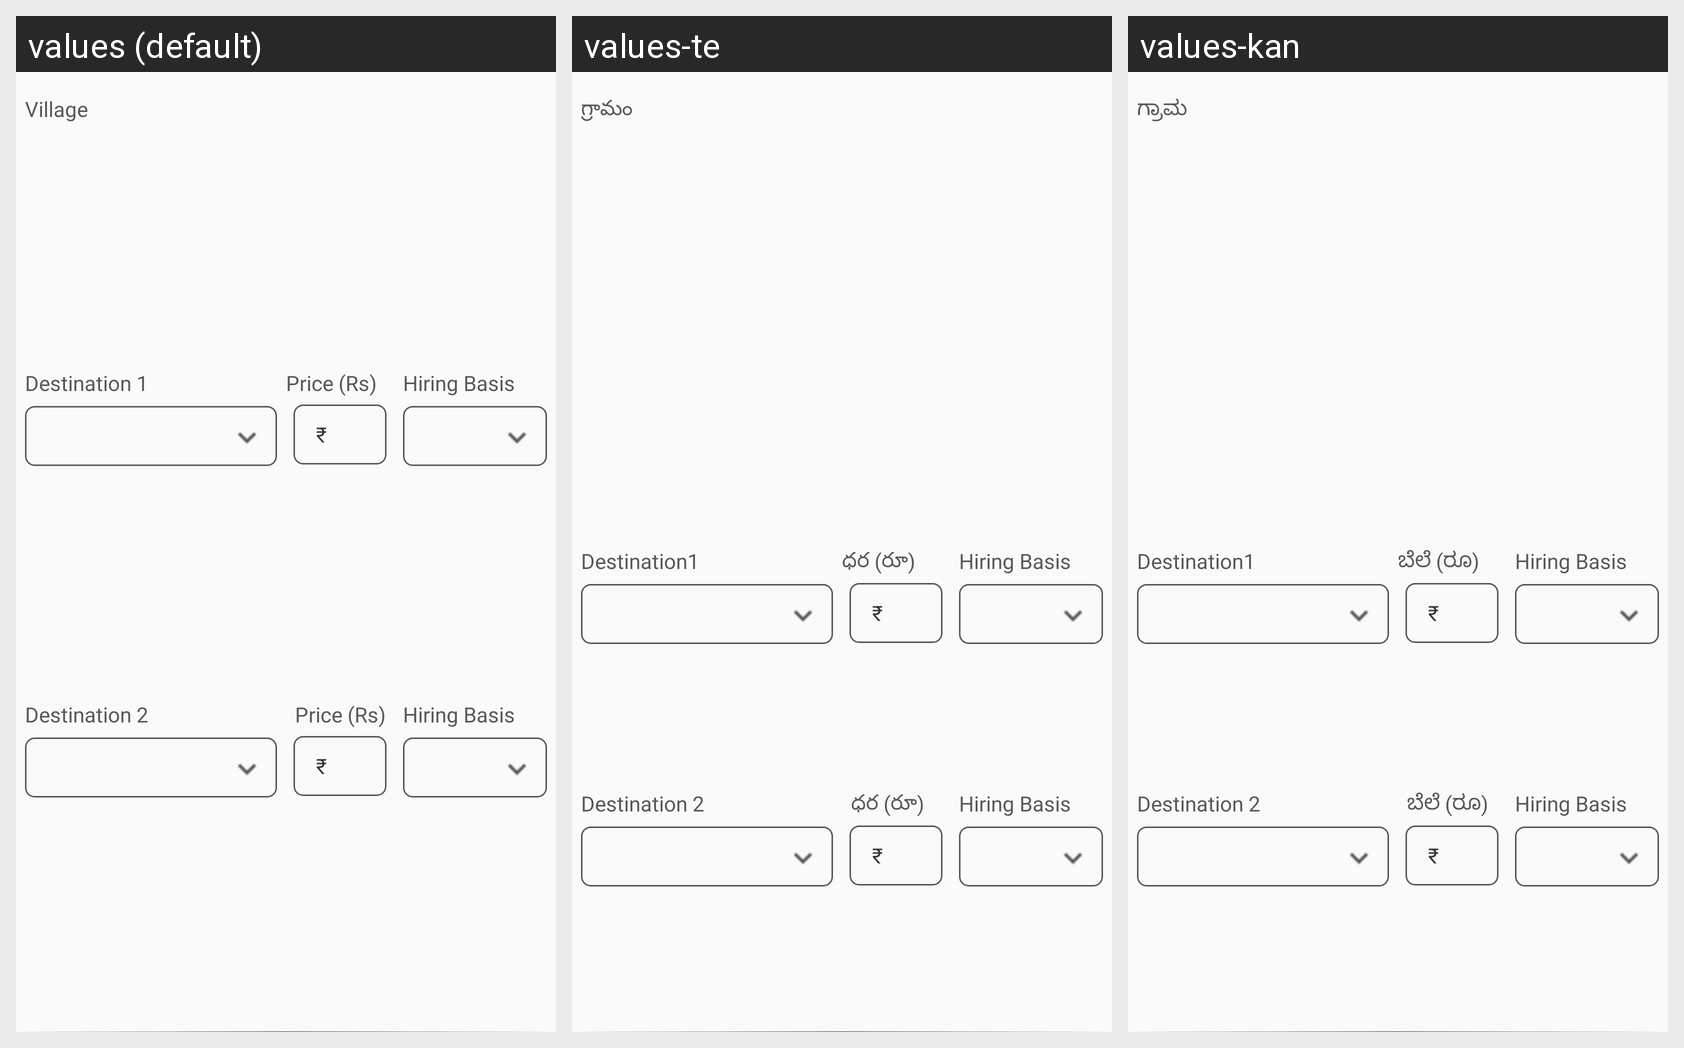

The same Android screen rendered under several of its app's locales, left to right. List the strings drawn on it with the default value and each locale's translation.
Android screen res/layout/vehiclehirecharges.xml rendered under 3 locales, left to right: values (default), values-te, values-kan. Device: Nexus 5 (rendered at 1080×1920; each locale shown at half size, 540×960, under a caption strip naming it); theme AppTheme.
Strings drawn on this screen, with the default value and each locale's value (text and hints the layout hard-codes, and strings that could not be matched under every locale, appear in the picture but are not listed):

village
  values: Village
  values-te: గ్రామం
  values-kan: ಗ್ರಾಮ

destination1
  values: Destination 1
  values-te: Destination1
  values-kan: Destination1

price
  values: Price (Rs)
  values-te: ధర (రూ)
  values-kan: ಬೆಲೆ (ರೂ)

Rs
  values: ₹
  values-te: ₹
  values-kan: ₹

hiringbasics
  values: Hiring Basis
  values-te: Hiring Basis
  values-kan: Hiring Basis

destination2
  values: Destination 2
  values-te: Destination 2
  values-kan: Destination 2
